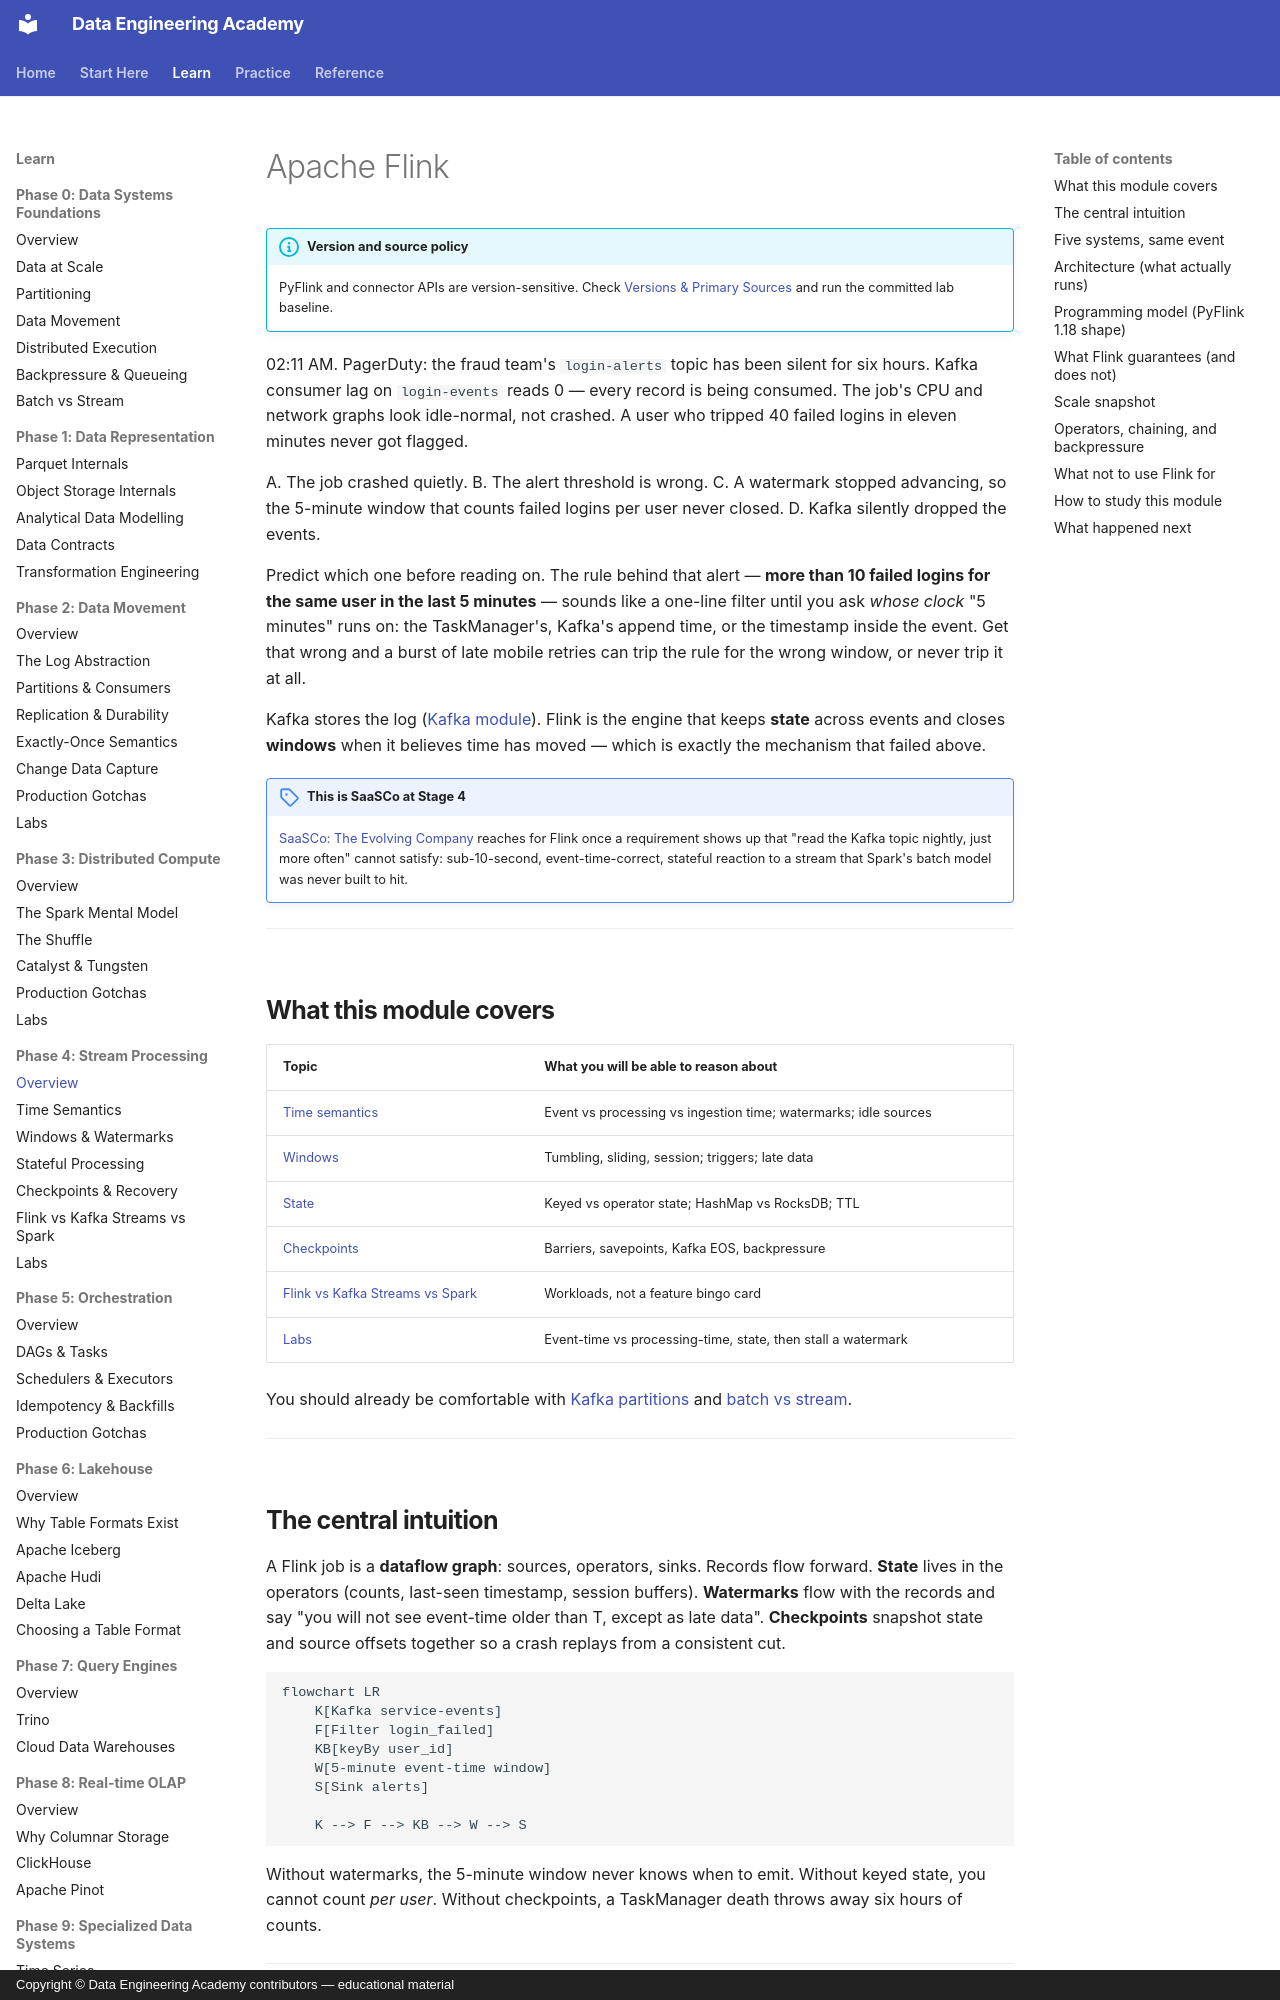

repository: sanketn26/data-engineering · page: flink/index.html · generator: mkdocs · copyright: Copyright © Data Engineering Academy contributors — educational material

---
description: Why a stalled watermark can silently stop Flink windows from closing, and how the engine tracks event time and state across a Kafka stream.
---

# Apache Flink

!!! info "Version and source policy"
    PyFlink and connector APIs are version-sensitive. Check [Versions & Primary Sources](../reference/version-matrix.md) and run the committed lab baseline.

02:11 AM. PagerDuty: the fraud team's `login-alerts` topic has been silent for six hours. Kafka consumer lag on `login-events` reads 0 — every record is being consumed. The job's CPU and network graphs look idle-normal, not crashed. A user who tripped 40 failed logins in eleven minutes never got flagged.

A. The job crashed quietly.
B. The alert threshold is wrong.
C. A watermark stopped advancing, so the 5-minute window that counts failed logins per user never closed.
D. Kafka silently dropped the events.

Predict which one before reading on. The rule behind that alert — **more than 10 failed logins for the same user in the last 5 minutes** — sounds like a one-line filter until you ask *whose clock* "5 minutes" runs on: the TaskManager's, Kafka's append time, or the timestamp inside the event. Get that wrong and a burst of late mobile retries can trip the rule for the wrong window, or never trip it at all.

Kafka stores the log ([Kafka module](../kafka/index.md)). Flink is the engine that keeps **state** across events and closes **windows** when it believes time has moved — which is exactly the mechanism that failed above.

!!! note "This is SaaSCo at Stage 4"
    [SaaSCo: The Evolving Company](../architectures/saasco-evolution.md#stage-4-freshness-under-10-seconds-flink-appears-phase-4) reaches for Flink once a requirement shows up that "read the Kafka topic nightly, just more often" cannot satisfy: sub-10-second, event-time-correct, stateful reaction to a stream that Spark's batch model was never built to hit.

---

## What this module covers

| Topic | What you will be able to reason about |
|-------|----------------------------------------|
| [Time semantics](time.md) | Event vs processing vs ingestion time; watermarks; idle sources |
| [Windows](windows.md) | Tumbling, sliding, session; triggers; late data |
| [State](state.md) | Keyed vs operator state; HashMap vs RocksDB; TTL |
| [Checkpoints](checkpoints.md) | Barriers, savepoints, Kafka EOS, backpressure |
| [Flink vs Kafka Streams vs Spark](comparison.md) | Workloads, not a feature bingo card |
| [Labs](labs.md) | Event-time vs processing-time, state, then stall a watermark |

You should already be comfortable with [Kafka partitions](../kafka/partitions.md) and [batch vs stream](../foundations/batch-vs-stream.md).

---
